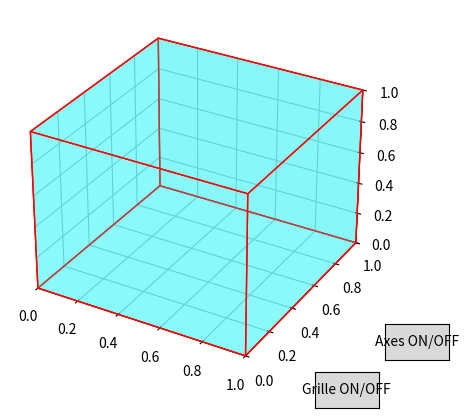

Reproduce this figure in Python.
import matplotlib.pyplot as plt  
from mpl_toolkits.mplot3d.art3d import Poly3DCollection 
import numpy as np 
from matplotlib.widgets import Button  
# Définition des sommets du cube
vertices = np.array([[0, 0, 0],
                     [1, 0, 0],
                     [1, 1, 0],
                     [0, 1, 0],
                     [0, 0, 1],
                     [1, 0, 1],
                     [1, 1, 1],
                     [0, 1, 1]])

# Définition des faces du cube en utilisant les sommets
faces = [[vertices[j] for j in [0, 1, 2, 3]],  # Face inférieure
         [vertices[j] for j in [4, 5, 6, 7]],  # Face supérieure
         [vertices[j] for j in [0, 1, 5, 4]],  # Face avant
         [vertices[j] for j in [2, 3, 7, 6]],  # Face arrière
         [vertices[j] for j in [1, 2, 6, 5]],  # Face droite
         [vertices[j] for j in [4, 7, 3, 0]]]  # Face gauche

# Création d'une figure et d'un axe 3D
fig = plt.figure()
ax = fig.add_subplot(111, projection='3d')

# Ajout des faces du cube à l'axe 3D avec des propriétés de couleur et de transparence
ax.add_collection3d(Poly3DCollection(faces, 
                                     facecolors='cyan', linewidths=1, edgecolors='r', alpha=.25))

# Définition des limites des axes
ax.set_xlim([0, 1])
ax.set_ylim([0, 1])
ax.set_zlim([0, 1])

# Initialisation des variables pour le contrôle de la grille et des axes
grid_on = True
axes_on = True

# Création des axes pour les boutons
button_ax_grid = plt.axes([0.7, 0.05, 0.1, 0.075])
button_ax_axes = plt.axes([0.81, 0.15, 0.1, 0.075])

# Création des boutons
button_grid = Button(button_ax_grid, 'Grille ON/OFF')
button_axes = Button(button_ax_axes, 'Axes ON/OFF')

# Fonction pour basculer l'affichage de la grille
def toggle_grid(event):
    global grid_on
    grid_on = not grid_on
    ax.grid(grid_on)  
    fig.canvas.draw_idle()  

# Fonction pour basculer l'affichage des axes
def toggle_axes(event):
    global axes_on
    axes_on = not axes_on
    ax.set_axis_off() if not axes_on else ax.set_axis_on()  
    fig.canvas.draw_idle() 

# Assignation des fonctions de bascule aux boutons
button_grid.on_clicked(toggle_grid)
button_axes.on_clicked(toggle_axes)

# Affichage de la figure
plt.show()
